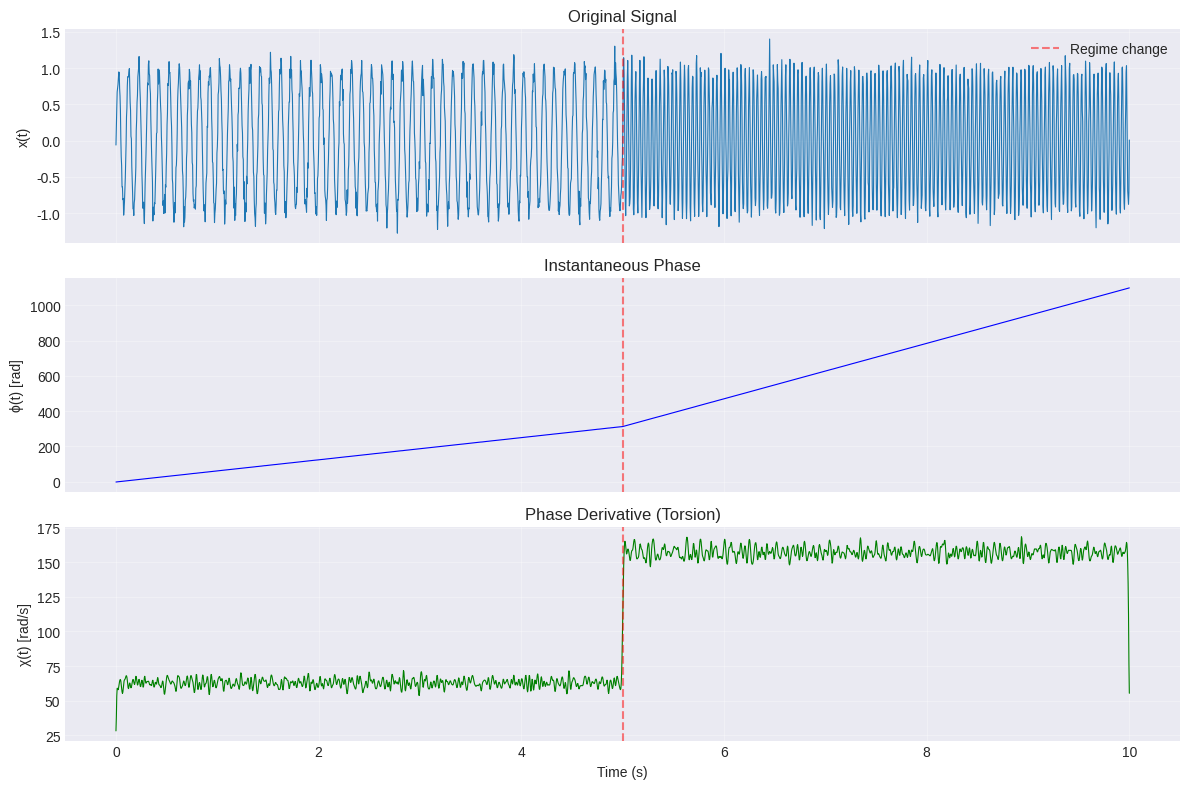
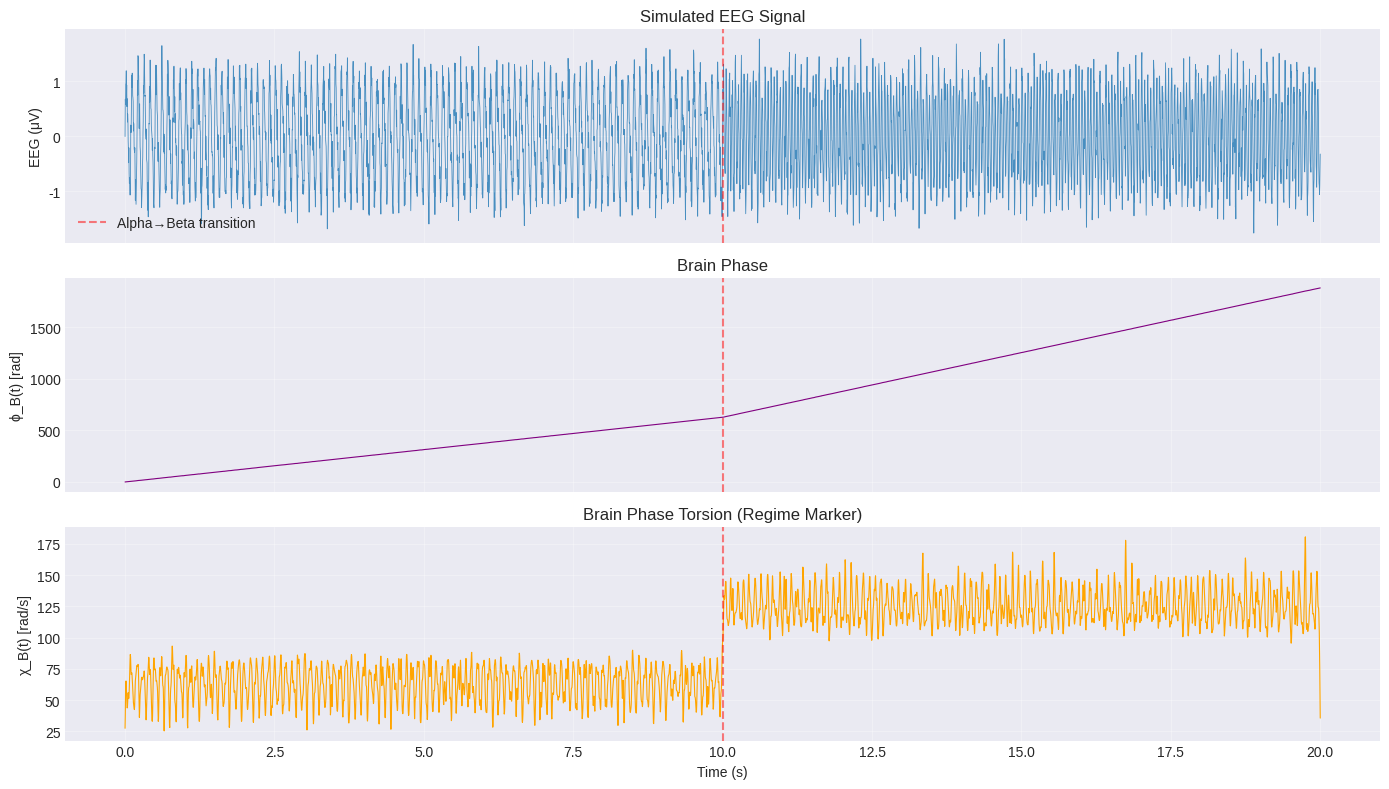
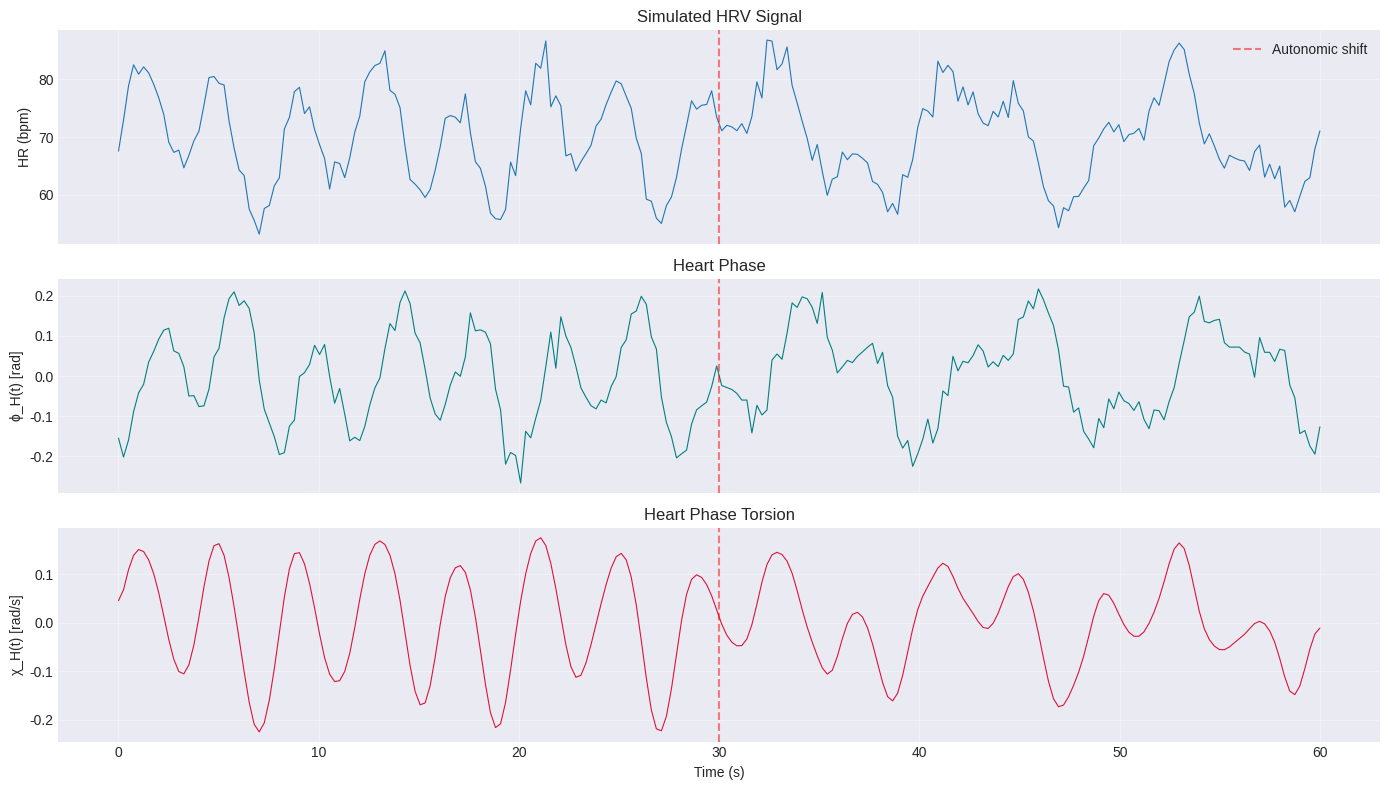

Write Python code to recreate these figures, in order.
import numpy as np
import matplotlib.pyplot as plt
from scipy.signal import hilbert
from scipy.ndimage import gaussian_filter1d

# Configure plotting
plt.style.use('seaborn-v0_8-darkgrid')
%matplotlib inline

def extract_phase(signal, unwrap=True):
    """
    Extract instantaneous phase via Hilbert transform.
    
    Parameters
    ----------
    signal : array_like
        Input time series
    unwrap : bool
        Whether to unwrap phase (remove 2π discontinuities)
    
    Returns
    -------
    phi : ndarray
        Instantaneous phase ϕ(t)
    """
    analytic_signal = hilbert(signal)
    phi = np.angle(analytic_signal)
    
    if unwrap:
        phi = np.unwrap(phi)
    
    return phi

def compute_phase_derivative(phi, dt=1.0, sigma=2.0):
    """
    Compute phase derivative with Gaussian smoothing.
    
    Parameters
    ----------
    phi : array_like
        Instantaneous phase
    dt : float
        Time step (inverse of sampling rate)
    sigma : float
        Gaussian smoothing parameter for derivative
    
    Returns
    -------
    chi : ndarray
        Phase derivative χ(t)
    """
    # Smooth phase before differentiation
    phi_smooth = gaussian_filter1d(phi, sigma=sigma)
    
    # Compute derivative
    chi = np.gradient(phi_smooth, dt)
    
    return chi

# Generate synthetic signal with regime change
fs = 250  # Sampling rate (Hz)
duration = 10  # seconds
t = np.linspace(0, duration, fs * duration)

# Signal with frequency transition at t=5s
f1, f2 = 10, 25  # Hz
signal = np.where(
    t < 5,
    np.sin(2 * np.pi * f1 * t),
    np.sin(2 * np.pi * f2 * t)
)

# Add noise
signal += 0.1 * np.random.randn(len(signal))

# Extract phase and derivative
phi = extract_phase(signal)
chi = compute_phase_derivative(phi, dt=1/fs)

# Visualization
fig, axes = plt.subplots(3, 1, figsize=(12, 8), sharex=True)

# Original signal
axes[0].plot(t, signal, linewidth=0.8)
axes[0].axvline(5, color='red', linestyle='--', alpha=0.5, label='Regime change')
axes[0].set_ylabel('x(t)')
axes[0].set_title('Original Signal')
axes[0].legend()
axes[0].grid(True, alpha=0.3)

# Instantaneous phase
axes[1].plot(t, phi, linewidth=0.8, color='blue')
axes[1].axvline(5, color='red', linestyle='--', alpha=0.5)
axes[1].set_ylabel('ϕ(t) [rad]')
axes[1].set_title('Instantaneous Phase')
axes[1].grid(True, alpha=0.3)

# Phase derivative
axes[2].plot(t, chi, linewidth=0.8, color='green')
axes[2].axvline(5, color='red', linestyle='--', alpha=0.5)
axes[2].set_ylabel('χ(t) [rad/s]')
axes[2].set_xlabel('Time (s)')
axes[2].set_title('Phase Derivative (Torsion)')
axes[2].grid(True, alpha=0.3)

plt.tight_layout()
plt.show()

print(f"Mean χ(t) before transition: {chi[t < 5].mean():.2f} rad/s")
print(f"Mean χ(t) after transition: {chi[t >= 5].mean():.2f} rad/s")

# Simulate EEG-like signal (alpha band transition)
def simulate_eeg(duration=20, fs=250, transition_time=10):
    """
    Simulate EEG signal with alpha band power transition.
    """
    t = np.linspace(0, duration, fs * duration)
    
    # Alpha band (8-13 Hz) with amplitude modulation
    alpha_freq = 10
    alpha_amp = np.where(t < transition_time, 1.0, 0.3)
    alpha = alpha_amp * np.sin(2 * np.pi * alpha_freq * t)
    
    # Beta band (13-30 Hz) with inverse modulation
    beta_freq = 20
    beta_amp = np.where(t < transition_time, 0.3, 1.0)
    beta = beta_amp * np.sin(2 * np.pi * beta_freq * t)
    
    # Combine and add noise
    eeg = alpha + beta + 0.2 * np.random.randn(len(t))
    
    return t, eeg

# Generate and process
t_eeg, eeg_signal = simulate_eeg()
phi_eeg = extract_phase(eeg_signal)
chi_eeg = compute_phase_derivative(phi_eeg, dt=1/250)

# Visualize EEG triadic embedding
fig, axes = plt.subplots(3, 1, figsize=(14, 8), sharex=True)

axes[0].plot(t_eeg, eeg_signal, linewidth=0.6, alpha=0.8)
axes[0].axvline(10, color='red', linestyle='--', alpha=0.5, label='Alpha→Beta transition')
axes[0].set_ylabel('EEG (μV)')
axes[0].set_title('Simulated EEG Signal')
axes[0].legend()
axes[0].grid(True, alpha=0.3)

axes[1].plot(t_eeg, phi_eeg, linewidth=0.8, color='purple')
axes[1].axvline(10, color='red', linestyle='--', alpha=0.5)
axes[1].set_ylabel('ϕ_B(t) [rad]')
axes[1].set_title('Brain Phase')
axes[1].grid(True, alpha=0.3)

axes[2].plot(t_eeg, chi_eeg, linewidth=0.8, color='orange')
axes[2].axvline(10, color='red', linestyle='--', alpha=0.5)
axes[2].set_ylabel('χ_B(t) [rad/s]')
axes[2].set_xlabel('Time (s)')
axes[2].set_title('Brain Phase Torsion (Regime Marker)')
axes[2].grid(True, alpha=0.3)

plt.tight_layout()
plt.show()

# Simulate HRV time series
def simulate_hrv(duration=60, baseline_hr=70, transition_time=30):
    """
    Simulate heart rate variability signal.
    """
    t = np.linspace(0, duration, 4 * duration)  # 4 Hz sampling for HRV
    
    # Baseline heart rate with LF/HF components
    lf = 0.1  # Low frequency ~0.1 Hz
    hf = 0.25  # High frequency ~0.25 Hz
    
    # Shift LF/HF balance at transition
    lf_amp = np.where(t < transition_time, 5, 10)
    hf_amp = np.where(t < transition_time, 10, 5)
    
    hrv = baseline_hr + lf_amp * np.sin(2 * np.pi * lf * t) + \
          hf_amp * np.sin(2 * np.pi * hf * t) + \
          2 * np.random.randn(len(t))
    
    return t, hrv

t_hrv, hrv_signal = simulate_hrv()
phi_hrv = extract_phase(hrv_signal)
chi_hrv = compute_phase_derivative(phi_hrv, dt=0.25)

# Visualize HRV triadic embedding
fig, axes = plt.subplots(3, 1, figsize=(14, 8), sharex=True)

axes[0].plot(t_hrv, hrv_signal, linewidth=0.8)
axes[0].axvline(30, color='red', linestyle='--', alpha=0.5, label='Autonomic shift')
axes[0].set_ylabel('HR (bpm)')
axes[0].set_title('Simulated HRV Signal')
axes[0].legend()
axes[0].grid(True, alpha=0.3)

axes[1].plot(t_hrv, phi_hrv, linewidth=0.8, color='teal')
axes[1].axvline(30, color='red', linestyle='--', alpha=0.5)
axes[1].set_ylabel('ϕ_H(t) [rad]')
axes[1].set_title('Heart Phase')
axes[1].grid(True, alpha=0.3)

axes[2].plot(t_hrv, chi_hrv, linewidth=0.8, color='crimson')
axes[2].axvline(30, color='red', linestyle='--', alpha=0.5)
axes[2].set_ylabel('χ_H(t) [rad/s]')
axes[2].set_xlabel('Time (s)')
axes[2].set_title('Heart Phase Torsion')
axes[2].grid(True, alpha=0.3)

plt.tight_layout()
plt.show()